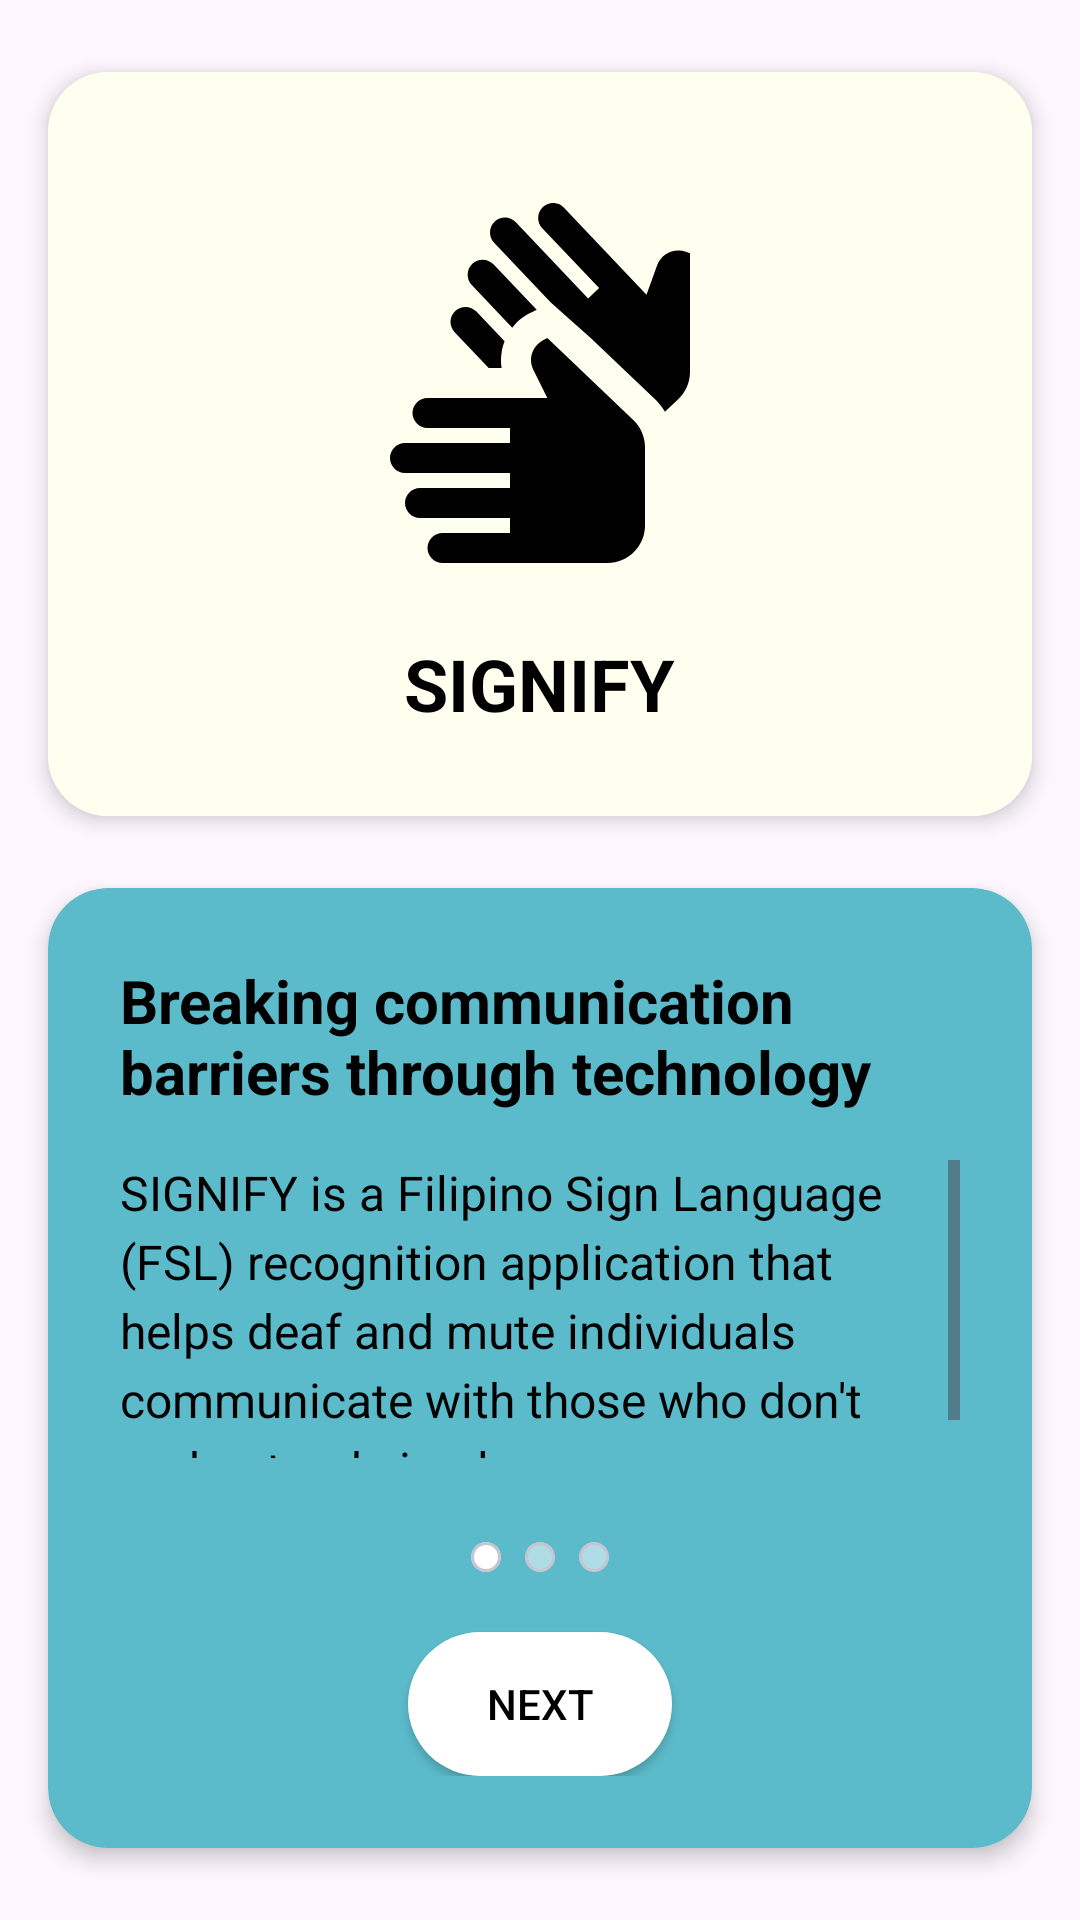

Android layout source for this screen:
<!-- AndroidManifest.xml: application theme Theme.StressDetection -->
<!-- res/layout/slide_item.xml -->
<?xml version="1.0" encoding="utf-8"?>
<androidx.constraintlayout.widget.ConstraintLayout
    xmlns:android="http://schemas.android.com/apk/res/android"
    xmlns:app="http://schemas.android.com/apk/res-auto"
    android:layout_width="match_parent"
    android:layout_height="match_parent">

    <androidx.cardview.widget.CardView
        android:id="@+id/cardView"
        android:layout_width="0dp"
        android:layout_height="0dp"
        android:layout_marginStart="16dp"
        android:layout_marginTop="24dp"
        android:layout_marginEnd="16dp"
        android:layout_marginBottom="16dp"
        app:cardCornerRadius="20dp"
        app:cardElevation="4dp"
        app:layout_constraintBottom_toTopOf="@+id/guideline"
        app:layout_constraintEnd_toEndOf="parent"
        app:layout_constraintStart_toStartOf="parent"
        app:layout_constraintTop_toTopOf="parent">

        <LinearLayout
            android:layout_width="match_parent"
            android:layout_height="match_parent"
            android:background="#FFFFF0"
            android:gravity="center"
            android:orientation="vertical"
            android:padding="16dp">

            <TextView
                android:id="@+id/frameText"
                android:layout_width="wrap_content"
                android:layout_height="wrap_content"
                android:text="Frame"
                android:textColor="#5CBBCB"
                android:textSize="14sp"
                android:visibility="gone" />

            <FrameLayout
                android:id="@+id/logoFrame"
                android:layout_width="wrap_content"
                android:layout_height="wrap_content"
                android:layout_margin="8dp"
                android:padding="8dp">

                <ImageView
                    android:id="@+id/logoImageView"
                    android:layout_width="120dp"
                    android:layout_height="120dp"
                    android:contentDescription="Logo"
                    android:src="@drawable/baseline_sign_language_24"
                    android:tint="@color/black"/>

            </FrameLayout>

            <TextView
                android:id="@+id/titleTextView"
                android:layout_width="wrap_content"
                android:layout_height="wrap_content"
                android:layout_marginTop="8dp"
                android:text="SIGNIFY"
                android:textColor="#000000"
                android:textSize="24sp"
                android:textStyle="bold" />

        </LinearLayout>

    </androidx.cardview.widget.CardView>

    <androidx.constraintlayout.widget.Guideline
        android:id="@+id/guideline"
        android:layout_width="wrap_content"
        android:layout_height="wrap_content"
        android:orientation="horizontal"
        app:layout_constraintGuide_percent="0.45" />

    <androidx.cardview.widget.CardView
        android:layout_width="0dp"
        android:layout_height="0dp"
        android:layout_marginStart="16dp"
        android:layout_marginTop="8dp"
        android:layout_marginEnd="16dp"
        android:layout_marginBottom="24dp"
        app:cardBackgroundColor="#5CBBCB"
        app:cardCornerRadius="20dp"
        app:cardElevation="4dp"
        app:layout_constraintBottom_toBottomOf="parent"
        app:layout_constraintEnd_toEndOf="parent"
        app:layout_constraintStart_toStartOf="parent"
        app:layout_constraintTop_toBottomOf="@+id/guideline">

        <LinearLayout
            android:layout_width="match_parent"
            android:layout_height="match_parent"
            android:orientation="vertical"
            android:padding="24dp">

            <TextView
                android:id="@+id/headerTextView"
                android:layout_width="match_parent"
                android:layout_height="wrap_content"
                android:text="Breaking communication barriers through technology"
                android:textColor="#000000"
                android:textSize="20sp"
                android:textStyle="bold" />

            <ScrollView
                android:layout_width="match_parent"
                android:layout_height="0dp"
                android:layout_weight="1"
                android:layout_marginTop="16dp">

                <LinearLayout
                    android:id="@+id/contentLayout"
                    android:layout_width="match_parent"
                    android:layout_height="wrap_content"
                    android:orientation="vertical">

                    <TextView
                        android:id="@+id/descriptionTextView"
                        android:layout_width="match_parent"
                        android:layout_height="wrap_content"
                        android:lineSpacingExtra="4dp"
                        android:text="SIGNIFY is a Filipino Sign Language (FSL) recognition application that helps deaf and mute individuals communicate with those who don't understand sign language."
                        android:textColor="#000000"
                        android:textSize="16sp" />

                </LinearLayout>
            </ScrollView>

            <LinearLayout
                android:layout_width="match_parent"
                android:layout_height="wrap_content"
                android:layout_marginTop="24dp"
                android:gravity="center">

                <com.google.android.material.card.MaterialCardView
                    android:id="@+id/dotIndicator1"
                    android:layout_width="10dp"
                    android:layout_height="10dp"
                    android:layout_margin="4dp"
                    app:cardBackgroundColor="#FFFFFF"
                    app:cardCornerRadius="5dp" />

                <com.google.android.material.card.MaterialCardView
                    android:id="@+id/dotIndicator2"
                    android:layout_width="10dp"
                    android:layout_height="10dp"
                    android:layout_margin="4dp"
                    app:cardBackgroundColor="#80FFFFFF"
                    app:cardCornerRadius="5dp" />

                <com.google.android.material.card.MaterialCardView
                    android:id="@+id/dotIndicator3"
                    android:layout_width="10dp"
                    android:layout_height="10dp"
                    android:layout_margin="4dp"
                    app:cardBackgroundColor="#80FFFFFF"
                    app:cardCornerRadius="5dp" />

            </LinearLayout>

            <Button
                android:id="@+id/nextButton"
                android:layout_width="wrap_content"
                android:layout_height="wrap_content"
                android:layout_gravity="center"
                android:layout_marginTop="16dp"
                android:background="@drawable/rounded_button"
                android:backgroundTint="#FFFFFF"
                android:paddingStart="24dp"
                android:paddingEnd="24dp"
                android:text="Next"
                android:textColor="#000000" />

        </LinearLayout>

    </androidx.cardview.widget.CardView>

</androidx.constraintlayout.widget.ConstraintLayout>
<!-- resources referenced by this layout -->
<resources>
  <color name="black">#FF000000</color>
  <!-- drawable baseline_sign_language_24 (drawable) -->
  <vector xmlns:android="http://schemas.android.com/apk/res/android" android:height="24dp" android:tint="#FFFFFF" android:viewportHeight="24" android:viewportWidth="24" android:width="24dp">
        
      <path android:fillColor="@android:color/white" android:pathData="M12.49,13l-0.93,-1.86c-0.37,-0.74 -0.07,-1.64 0.67,-2.01L12.49,9l5.73,5.46c0.5,0.47 0.78,1.13 0.78,1.81v5.23c0,1.38 -1.12,2.5 -2.5,2.5h-11c-0.55,0 -1,-0.45 -1,-1c0,-0.55 0.45,-1 1,-1H10v-1H4c-0.55,0 -1,-0.45 -1,-1c0,-0.55 0.45,-1 1,-1h6v-1H3c-0.55,0 -1,-0.45 -1,-1c0,-0.55 0.45,-1 1,-1h7v-1H4.5c-0.55,0 -1,-0.45 -1,-1c0,-0.55 0.45,-1 1,-1H12.49zM11.78,7.12c-0.84,0.4 -1.17,0.62 -1.63,1.19l-2.7,-2.85c-0.38,-0.4 -0.36,-1.03 0.04,-1.41c0.4,-0.38 1.03,-0.36 1.41,0.04L11.78,7.12zM9.64,9.21C9.41,9.76 9.35,10.45 9.44,11H8.58L6.31,8.61C5.93,8.21 5.94,7.58 6.35,7.2c0.4,-0.38 1.03,-0.36 1.41,0.04L9.64,9.21zM20.33,13.91l0.88,-0.83c0.5,-0.47 0.79,-1.13 0.79,-1.82V3.35l-0.27,-0.1c-0.78,-0.28 -1.64,0.12 -1.92,0.9L19.1,6.11l-5.5,-5.8c-0.38,-0.4 -1.01,-0.42 -1.41,-0.04c-0.4,0.38 -0.42,1.01 -0.04,1.41l3.79,3.99l-0.73,0.69l-4.82,-5.08c-0.38,-0.4 -1.01,-0.42 -1.41,-0.04c-0.4,0.38 -0.42,1.01 -0.04,1.41l3.78,3.98L15.38,9l3.61,3.43l0.61,0.58C19.89,13.28 20.13,13.58 20.33,13.91z"/>
      
  </vector>
  <!-- drawable rounded_button (drawable) -->
  <?xml version="1.0" encoding="utf-8"?>
  <shape xmlns:android="http://schemas.android.com/apk/res/android"
      android:shape="rectangle">
      <corners android:radius="25dp" />
      <solid android:color="#FFFFFF" />
  </shape>
  <style name="Theme.StressDetection" parent="Base.Theme.StressDetection" />
  <style name="Base.Theme.StressDetection" parent="Theme.Material3.DayNight.NoActionBar">
          
          
      </style>
</resources>
